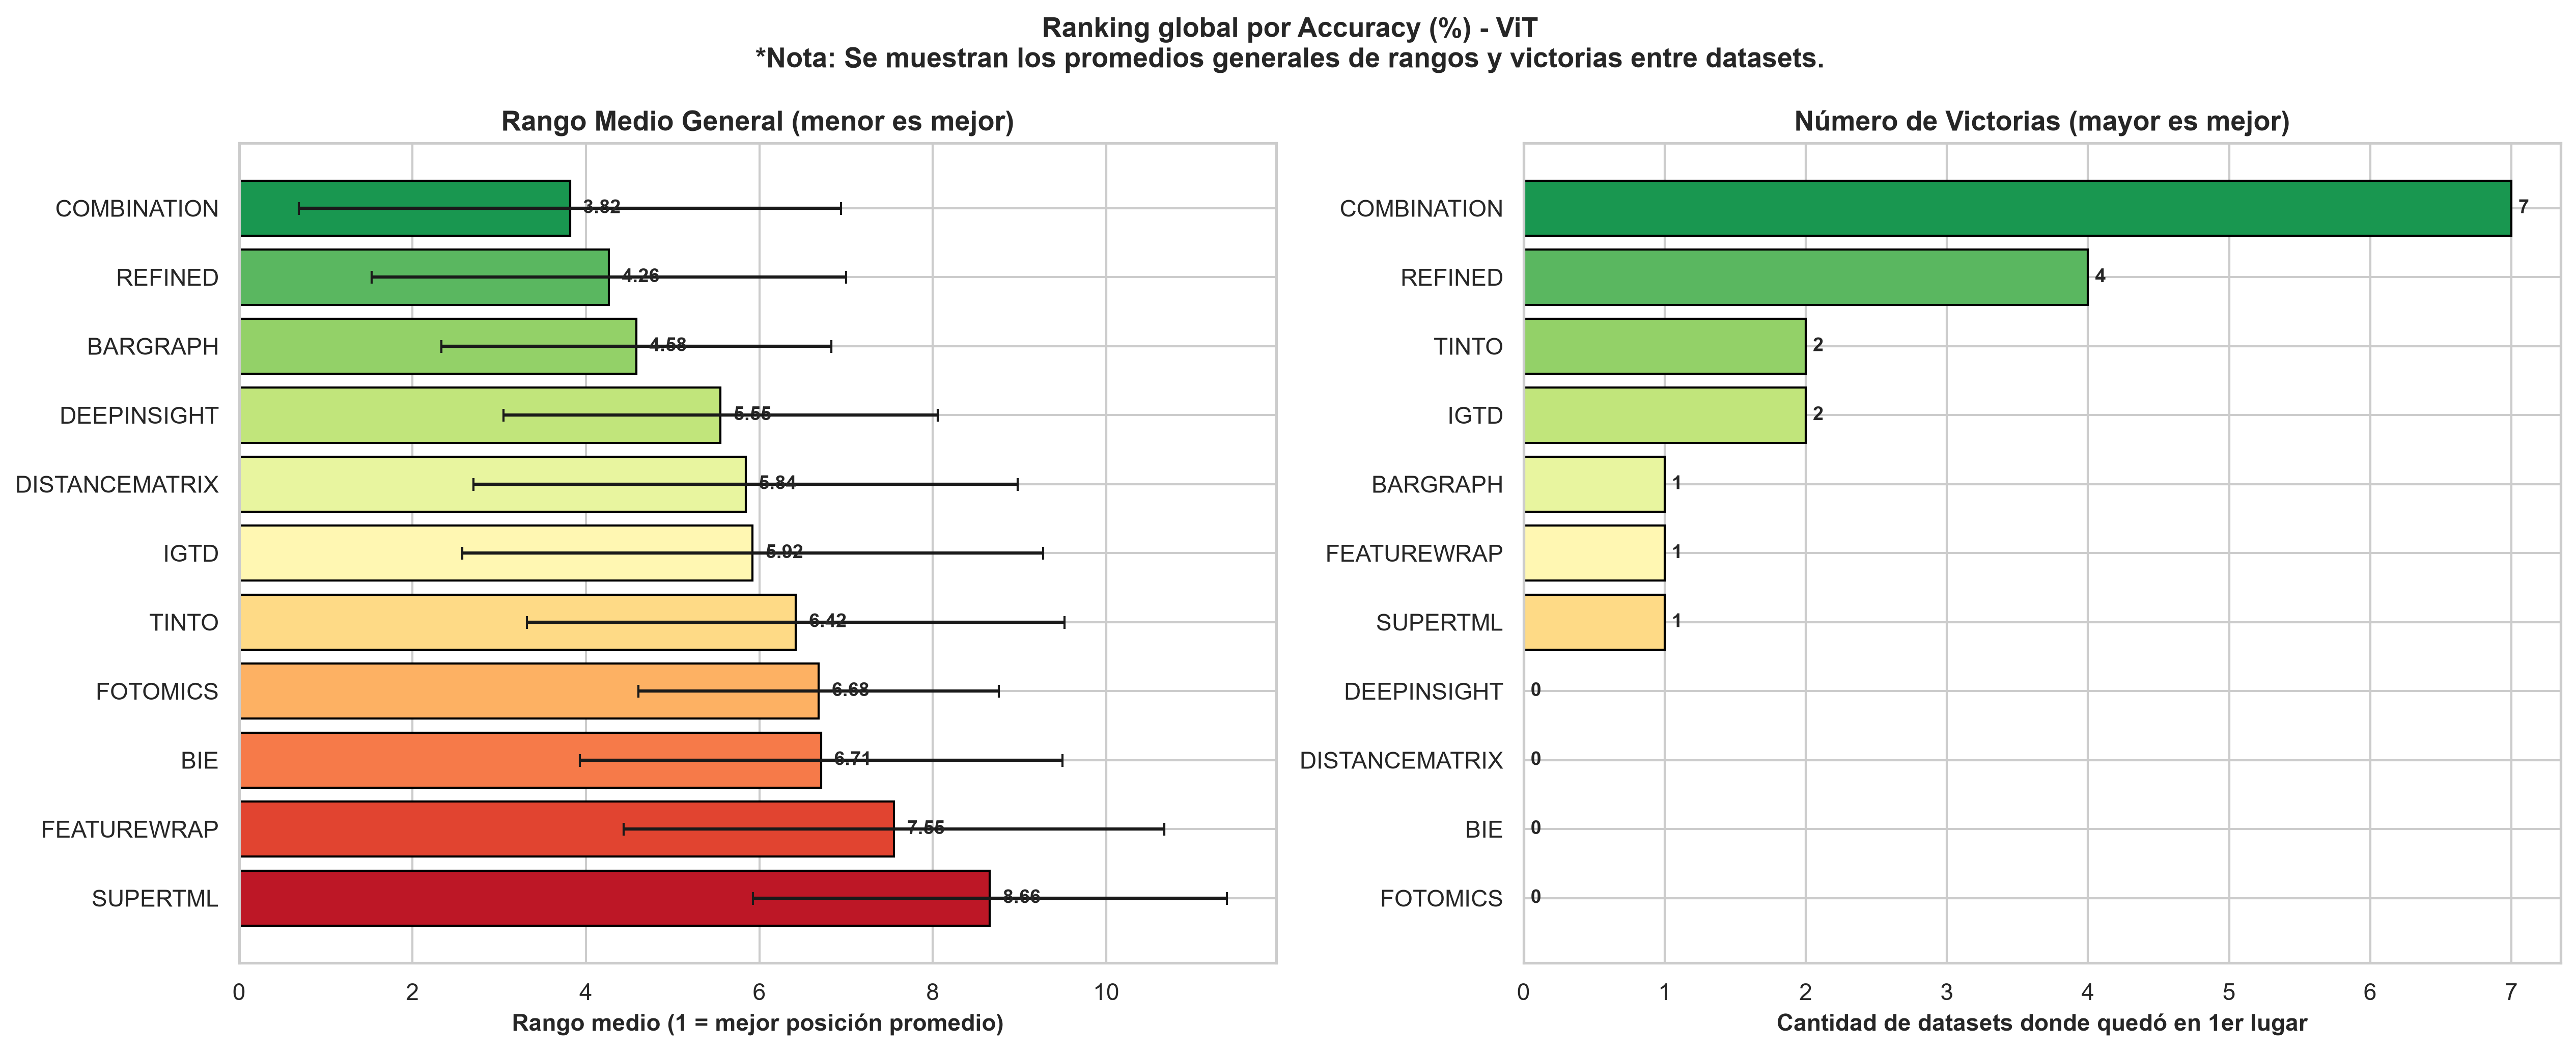

The data file committed next to this chart (first rows):
Modelo, Rango_Medio, Rango_Std, Victorias, Valor_Medio, N_Datasets, Tipo
COMBINATION, 3.816, 3.125, 7, 62.17, 19, Deep Learning
REFINED, 4.263, 2.736, 4, 58.47, 19, Deep Learning
BARGRAPH, 4.579, 2.249, 1, 57.21, 19, Deep Learning
DEEPINSIGHT, 5.553, 2.502, 0, 54.26, 19, Deep Learning
DISTANCEMATRIX, 5.842, 3.137, 0, 55.02, 19, Deep Learning
IGTD, 5.921, 3.349, 2, 52.47, 19, Deep Learning
TINTO, 6.421, 3.1, 2, 53.69, 19, Deep Learning
FOTOMICS, 6.684, 2.079, 0, 50.95, 19, Deep Learning
BIE, 6.711, 2.783, 0, 51.76, 19, Deep Learning
FEATUREWRAP, 7.553, 3.12, 1, 43.87, 19, Deep Learning
SUPERTML, 8.658, 2.734, 1, 41.33, 19, Deep Learning
